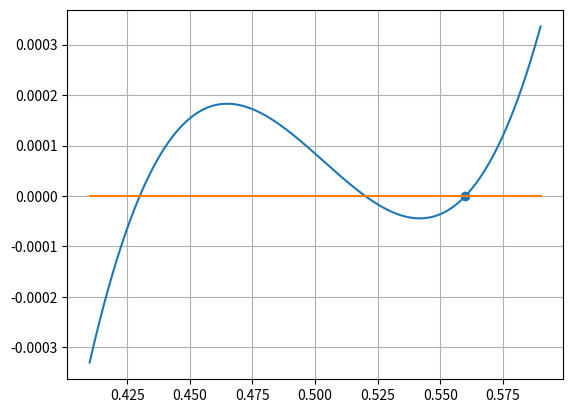

Write Python code to recreate this figure. (Note: this script raises an exception after producing the figure.)
import numpy as np
import matplotlib.pyplot as plt
from matplotlib import interactive, cm
from time import time
interactive(True)
'''
   Newton's method
   f' not assumed known analytically, obtained numerically
   0 == f(x0) + f'(x0) (x-x0)    ==>
   x = x0 - f(x0)/f'(x0)
'''
def fun(x):
    return((x-0.43)*(x-0.52)*(x-0.56))

def dfdx(x): 
    return ((fun(x+1e-6) - fun(x-1e-6))/2e-6)


def newton(f,a,b):
    ya = f(a)
    yb = f(b)
    count = 0
    if(ya*yb >0): 
        print(' same signs of function at both limits')
        return((-99.,cout))
    x = (a+b)/2   # zero-th guess
    x_prev = b
    while((count<100) and (abs(x-x_prev)>6e-16)):
        count += 1  
        y = f(x)
        dydx = dfdx(x)
        if (abs(y) < 4e-16):
            return((x,-count))
        if(abs(dydx) == 0.): 
            x += 1e-3
            pass 
        x_prev = x 
        x = x - y/dydx
        print(count,' x',x,' dx',np.around(x-x_prev,12),
                ' y',y)
        plt.scatter(x,y,s=6)
    return((x,count))
        


# main (driver) program
#
t0 = time() 
N = 1000
x = np.linspace(0.25,1.,N)
y = fun(x)
# preview the first and last lines of data
plt.plot(x,y)
plt.grid()
plt.show()

x0,n = newton(fun,0.25,1.)
print(' x0 = ',x0,' count=',n) 
t1 = time() - t0
print('t=',t1)

input(" show detailed plot?")
plt.cla()
x = np.linspace(0.41,0.59,N)
y = fun(x)
plt.plot(x,y)
plt.plot(x,x*0)
plt.scatter(x0,fun(x0))
plt.grid()
plt.title(" Newton's method, x = "+np.str(np.around(x0,8)))
#plt.scatter(xx,yy,s=7)
plt.show()

input(" finish?")

#
